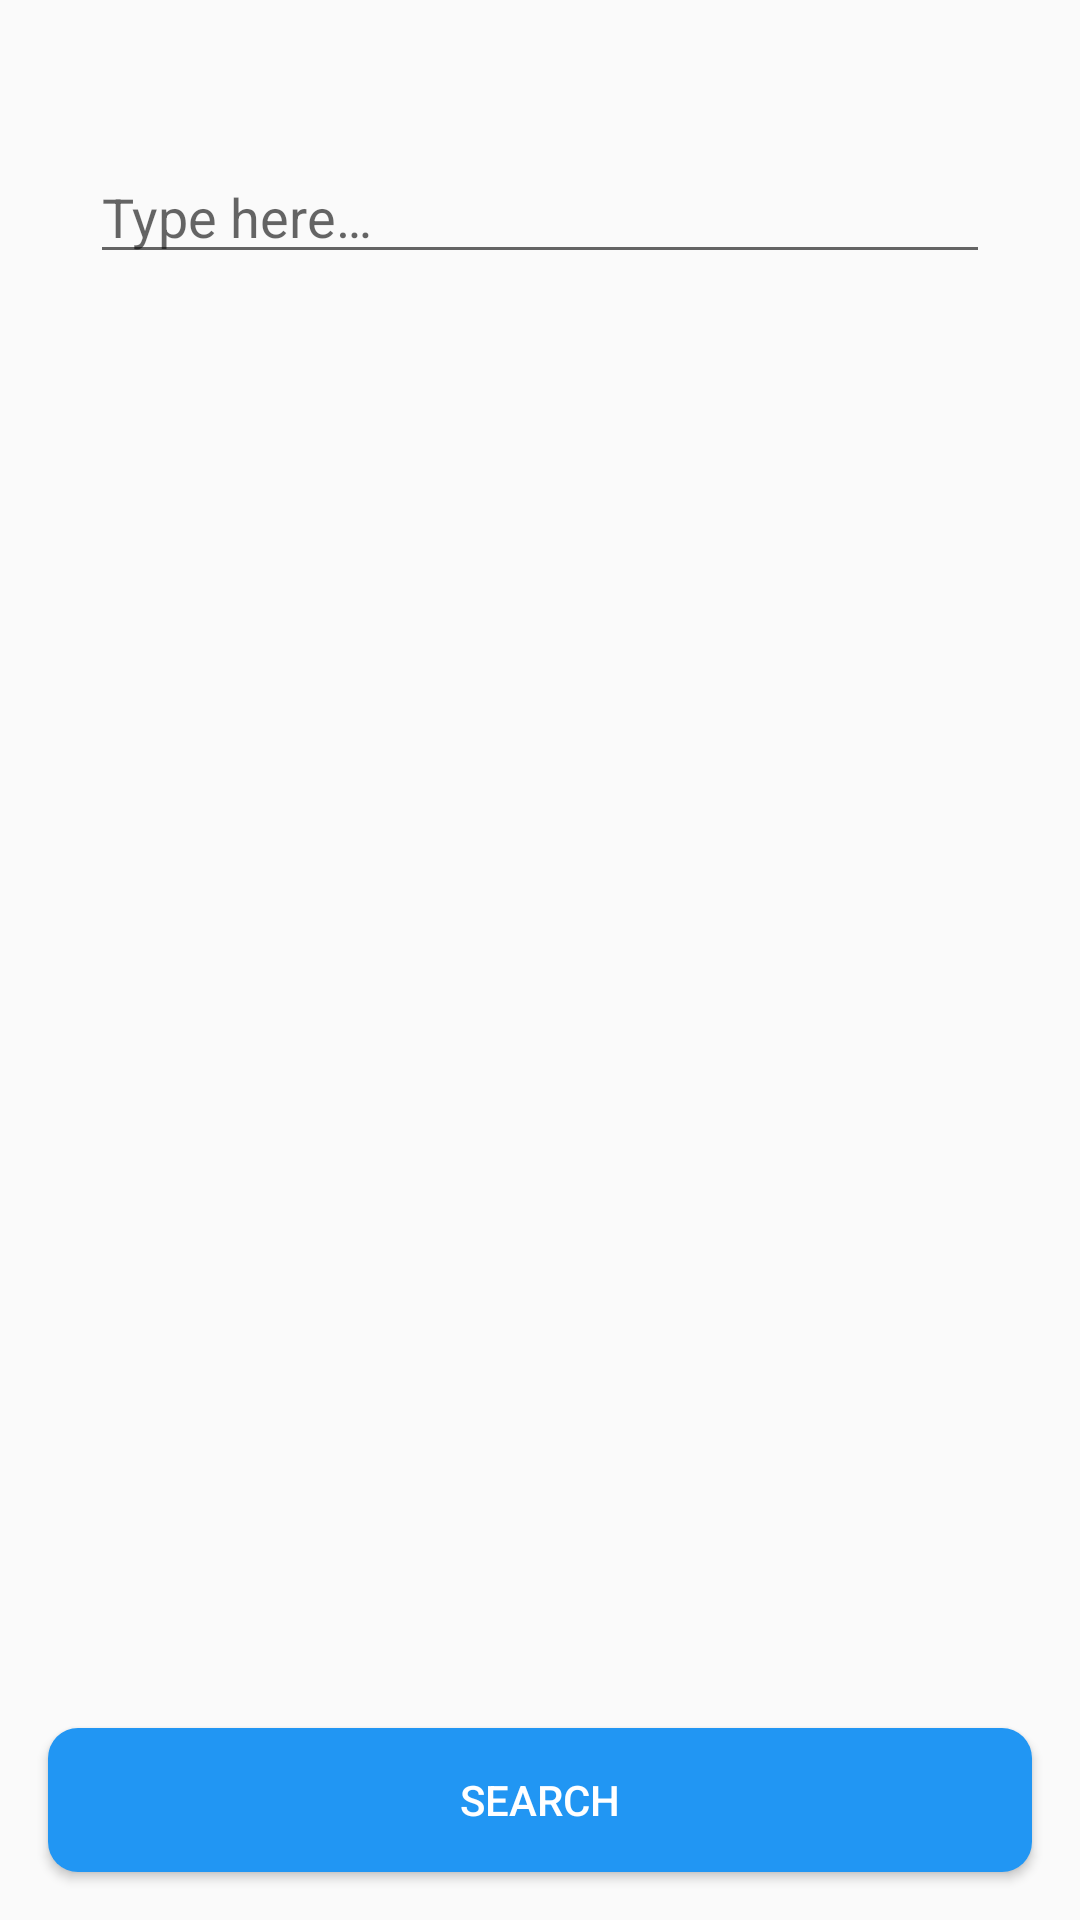

Write the Android layout XML for this screen, with the resource values it uses.
<!-- AndroidManifest.xml: application theme AppTheme -->
<!-- res/layout/activity_main.xml -->
<?xml version="1.0" encoding="utf-8"?>
<RelativeLayout xmlns:android="http://schemas.android.com/apk/res/android"
    xmlns:tools="http://schemas.android.com/tools"
    android:layout_width="match_parent"
    android:layout_height="match_parent"
    tools:context="com.example.android.booklisting.MainActivity">

    <EditText
        android:id="@+id/search_title"
        style="@style/edittext"
        android:layout_width="match_parent"
        android:layout_height="wrap_content"
        android:hint="@string/type_title_here" />

    <Button
        android:id="@+id/search_button"
        android:layout_width="match_parent"
        android:layout_height="wrap_content"
        style="@style/search_button"
        android:text="@string/search_button" />
</RelativeLayout>
<!-- resources referenced by this layout -->
<resources>
  <string name="search_button">Search</string>
  <string name="type_title_here">Type here…</string>
  <style name="edittext">
          <item name="android:imeOptions">actionDone</item>
          <item name="android:inputType">textCapWords</item>
          <item name="android:layout_marginTop">@dimen/margin_top</item>
          <item name="android:layout_marginRight">@dimen/margin_left_right</item>
          <item name="android:layout_marginLeft">@dimen/margin_left_right</item>
          <item name="android:layout_alignParentStart">true</item>
          <item name="android:layout_alignParentLeft">true</item>
      </style>
  <style name="search_button">
          <item name="android:layout_alignParentBottom">true</item>
          <item name="android:layout_centerHorizontal">true</item>
          <item name="android:layout_margin">@dimen/margin_search_button</item>
          <item name="android:background">@drawable/search_button</item>
          <item name="android:textColor">@color/white</item>
      </style>
  <style name="AppTheme" parent="Theme.AppCompat.Light.DarkActionBar">
          
          <item name="colorPrimary">@color/colorPrimary</item>
          <item name="colorPrimaryDark">@color/colorPrimaryDark</item>
          <item name="colorAccent">@color/colorAccent</item>
      </style>
  <dimen name="margin_top">50dp</dimen>
  <dimen name="margin_left_right">30dp</dimen>
  <dimen name="margin_search_button">16dp</dimen>
  <!-- drawable search_button (drawable) -->
  <?xml version="1.0" encoding="utf-8"?>
  <shape xmlns:android="http://schemas.android.com/apk/res/android"
      android:shape="rectangle" android:padding="@dimen/button_padding">
      <solid android:color="@color/colorPrimary"/>
      <corners android:radius="@dimen/radius_corner"/>
  </shape>
  <color name="white">#FFFFFF</color>
  <color name="colorPrimary">#2196F3</color>
  <color name="colorPrimaryDark">#1976D2</color>
  <color name="colorAccent">#64B5F6</color>
  <dimen name="button_padding">10dp</dimen>
  <dimen name="radius_corner">10dp</dimen>
</resources>
